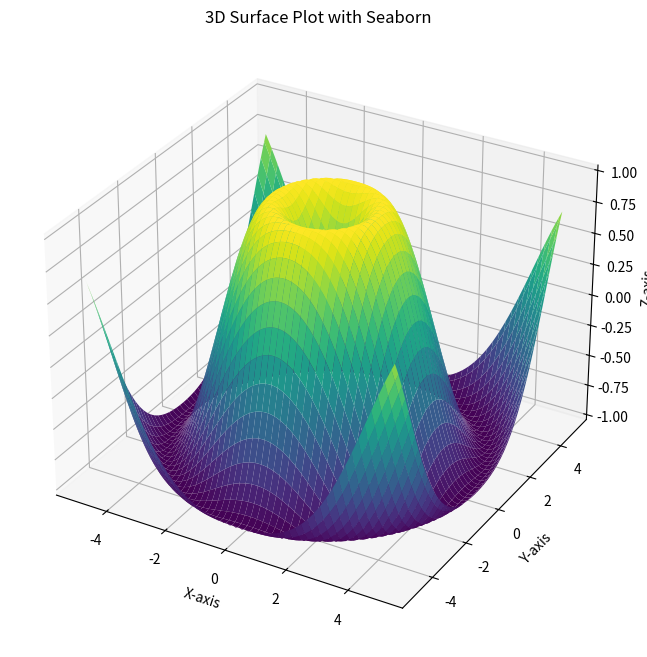

The matplotlib source for this figure:
#!/usr/bin/env python3
# -*- coding: utf-8 -*-
"""
Created on Tue Sep  3 08:40:19 2024

@author: nakshatrapatel
"""

import matplotlib.pyplot as plt
import numpy as np


# Generate data for a 3D surface plot
x = np.linspace(-5, 5, 100)
y = np.linspace(-5, 5, 100)
X, Y = np.meshgrid(x, y)
Z = np.sin(np.sqrt(X**2 + Y**2))

# Create a 3D surface plot with Seaborn
fig = plt.figure(figsize=(10, 8))
ax = fig.add_subplot(111, projection='3d')
ax.plot_surface(X, Y, Z, cmap='viridis')
ax.set_xlabel('X-axis')
ax.set_ylabel('Y-axis')
ax.set_zlabel('Z-axis')
plt.title('3D Surface Plot with Seaborn')
plt.show()

